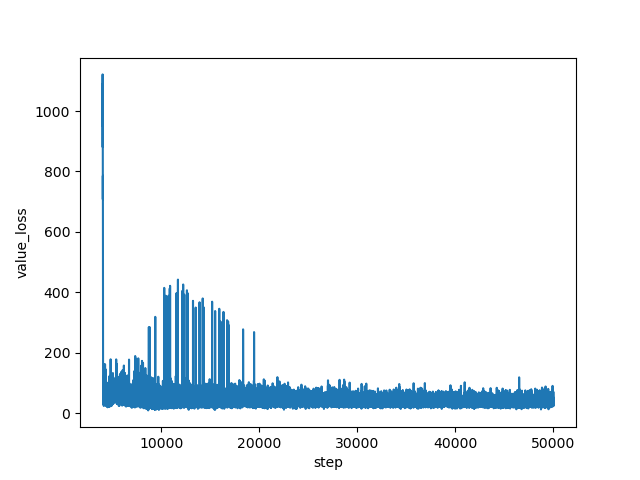

Source data for this figure (header and first rows):
step, value_loss
4000, 1049
4001, 953.5
4002, 1005
4003, 1085
4004, 998.9
4005, 1094
4006, 978
4007, 1121
4008, 1099
4009, 986.1
4010, 950.5
4011, 1087
4012, 971.3
4013, 957.5
4014, 1045
4015, 955.8
4016, 892.4
4017, 996
4018, 880.5
4019, 1090
4020, 917.3
4021, 1004
4022, 898.6
4023, 897.4
4024, 928.9
4025, 917.7
4026, 900.9
4027, 825.3
4028, 926.1
4029, 911.4
4030, 801
4031, 707.9
4032, 858.3
4033, 714.8
4034, 786
4035, 734.1
4036, 626.9
4037, 610.7
4038, 576.9
4039, 755.8
4040, 640.6
4041, 520.5
4042, 472.7
4043, 526.9
4044, 464.2
4045, 420.7
4046, 346.4
4047, 362.5
4048, 340.8
4049, 335.2
4050, 380.7
4051, 240.8
4052, 238.3
4053, 217.4
4054, 139
4055, 99.74
4056, 105.4
4057, 122.4
4058, 121
4059, 107.5
... 45,941 more rows
